Run: headless pygame with SDL's dummy video driver; simulated clock (each Clock.tick advances the game by its frame time, no real sleeping); random seed 0; keys injected as events and as key.get_pressed() state; no mouse input.
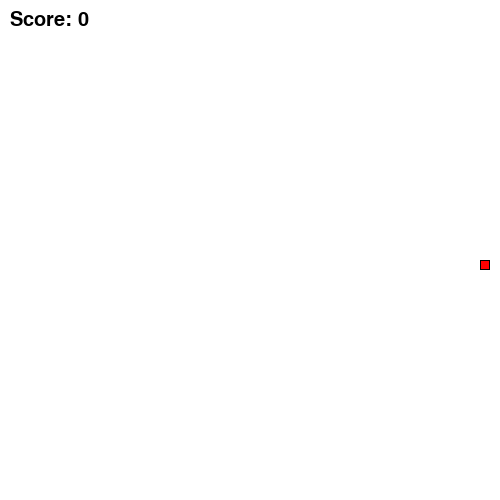
Frame 1 of 4 · flips 1–60 · no input
Frame 2 of 4 · flips 61–180 · tapped SPACE, RETURN · held RIGHT (→), D · screen unchanged from frame 1, image omitted
Frame 3 of 4 · flips 181–300 · held DOWN (↓), S · screen unchanged from frame 2, image omitted
Frame 4 of 4 · flips 301–420 · held LEFT (←), A, UP (↑), W · screen unchanged from frame 3, image omitted

The pygame program that drew these frames:

import pygame
import random
import sys

# Initialize Pygame
pygame.init()

# Define the window size
WINDOW_WIDTH = 500
WINDOW_HEIGHT = 500

# Define the colors
BLACK = (0, 0, 0)
WHITE = (255, 255, 255)
RED = (255, 0, 0)
GREEN = (0, 255, 0)

# Set the font for the score
FONT = pygame.font.SysFont(None, 30)

# Define the directions
UP = (0, -1)
DOWN = (0, 1)
LEFT = (-1, 0)
RIGHT = (1, 0)

# Define the snake class
class Snake:
    def __init__(self):
        self.length = 1
        self.positions = [(WINDOW_WIDTH / 2, WINDOW_HEIGHT / 2)]
        self.direction = random.choice([UP, DOWN, LEFT, RIGHT])
        self.color = GREEN
    
    def get_head_position(self):
        return self.positions[0]
    
    def turn(self, point):
        if self.length > 1 and (point[0]*-1, point[1]*-1) == self.direction:
            return
        else:
            self.direction = point
    
    def move(self):
        cur = self.get_head_position()
        x, y = self.direction
        new = ((cur[0] + (x*10)), (cur[1] + (y*10)))
        if new in self.positions:
            self.reset()
        else:
            self.positions.insert(0, new)
            if len(self.positions) > self.length:
                self.positions.pop()
    
    def reset(self):
        self.length = 1
        self.positions = [(WINDOW_WIDTH / 2, WINDOW_HEIGHT / 2)]
        self.direction = random.choice([UP, DOWN, LEFT, RIGHT])
    
    def draw(self, surface):
        for p in self.positions:
            r = pygame.Rect((p[0], p[1]), (10, 10))
            pygame.draw.rect(surface, self.color, r)
            pygame.draw.rect(surface, BLACK, r, 1)

# Define the food class
class Food:
    def __init__(self):
        x = random.randint(0, (WINDOW_WIDTH - 10) / 10) * 10
        y = random.randint(0, (WINDOW_HEIGHT - 10) / 10) * 10
        self.position = (x, y)
        self.color = RED
    
    def draw(self, surface):
        r = pygame.Rect((self.position[0], self.position[1]), (10, 10))
        pygame.draw.rect(surface, self.color, r)
        pygame.draw.rect(surface, BLACK, r, 1)

# Create the game window
screen = pygame.display.set_mode((WINDOW_WIDTH, WINDOW_HEIGHT))

# Create the snake and food objects
snake = Snake()
food = Food()

# Define the game loop
clock = pygame.time.Clock()
score = 0

while True:
    clock.tick(20)
    for event in pygame.event.get():
        if event.type == pygame.QUIT:
            pygame.quit()
            sys.exit()
            
    keys = pygame.key.get_pressed()
    if keys[pygame.K_LEFT]:
        snake.turn(LEFT)
    elif keys[pygame.K_RIGHT]:
        snake.turn(RIGHT)
    elif keys[pygame.K_UP]:
        snake.turn(UP)
    elif keys[pygame.K_DOWN]:
        snake.turn(DOWN)
    
    snake.move()
    if snake.get_head_position() == food.position:
        score += 1
        snake.length += 1
        food = Food()
        if score % 10 == 0:
            clock.tick(25)
    
    screen.fill(WHITE)
    snake.draw(screen)
    food.draw(screen)
    
    score_text = FONT.render("Score: {}".format(score), True, BLACK)
    screen.blit(score_text, (10, 10))
    
    pygame.display.update()
